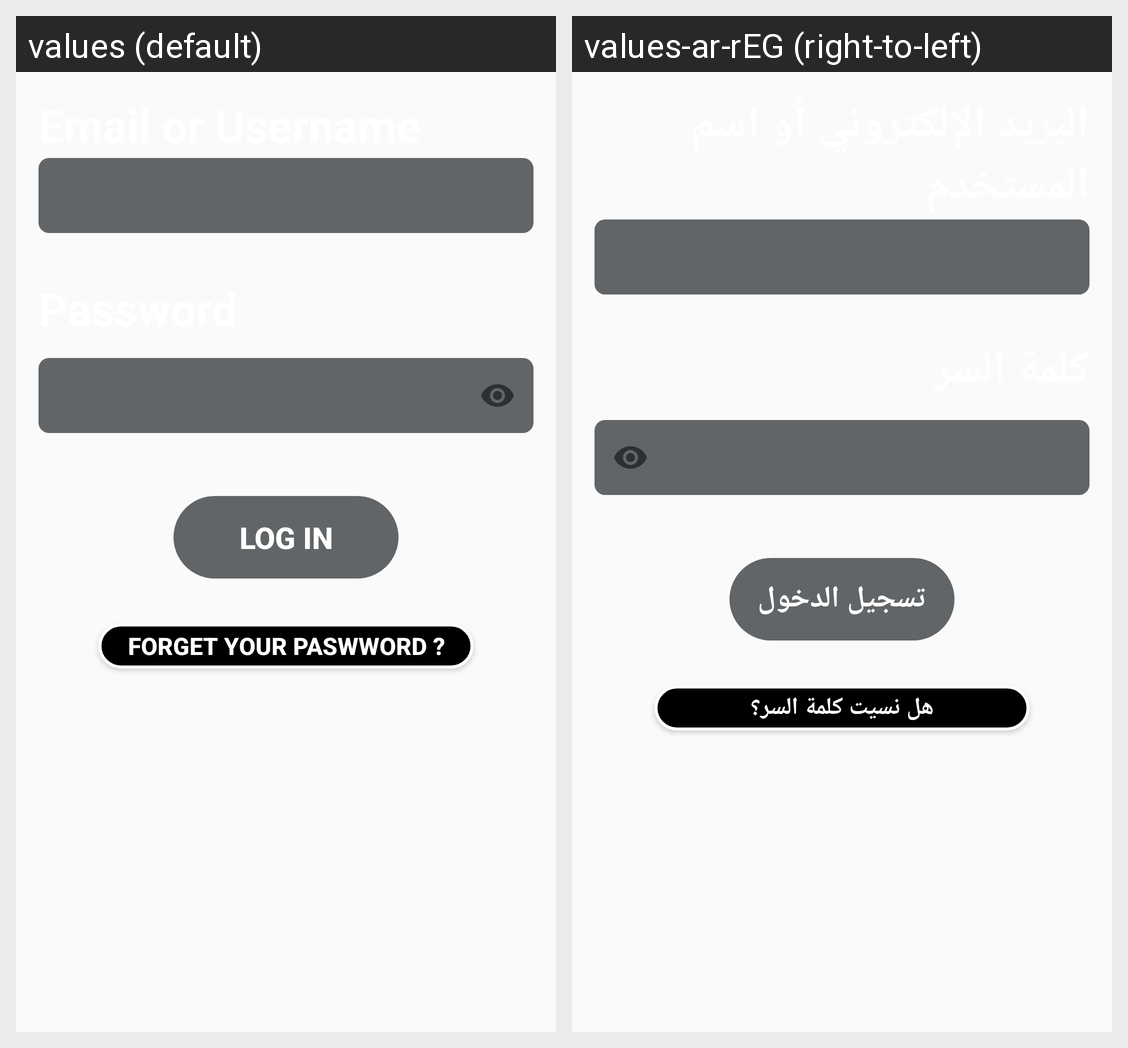

Locale-by-locale string values for the Android screen shown in this grid:
Android screen res/layout/activity_login_artist.xml rendered under 2 locales, left to right: values (default), values-ar-rEG (right-to-left). Device: Nexus 5 (rendered at 1080×1920; each locale shown at half size, 540×960, under a caption strip naming it); theme AppTheme.
Strings drawn on this screen, with the default value and each locale's value (text and hints the layout hard-codes, and strings that could not be matched under every locale, appear in the picture but are not listed):

log_in
  values: LOG IN
  values-ar-rEG: تسجيل الدخول

forget_your_paswword
  values: Forget Your Paswword ?
  values-ar-rEG: هل نسيت كلمة السر؟
